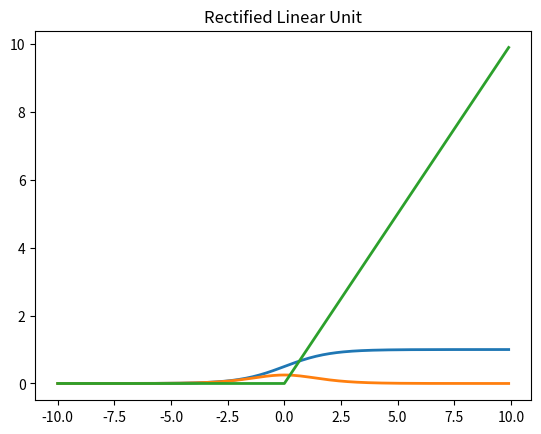

Write the Python code that produced this figure.
import matplotlib.pyplot as plt
import numpy as np


def sigmoid(x):
    return 1 / (1 + np.exp(-x))


def sigmoid_derivative(x):
    return sigmoid(x) * (1 - sigmoid(x))


def rectified_linear_unit(x):
    return np.maximum(0, x)

x = np.arange(-10., 10., 0.1)
y = sigmoid(x)
plt.plot(x, y, linewidth=2.0)
plt.title("sigmoid")
plt.show()

y = sigmoid_derivative(x)
plt.plot(x, y, linewidth=2.0)
plt.title("sigmoid_derivative")
plt.show()

y = rectified_linear_unit(x)
plt.plot(x, y, linewidth=2.0)
plt.title("Rectified Linear Unit")
plt.show()
